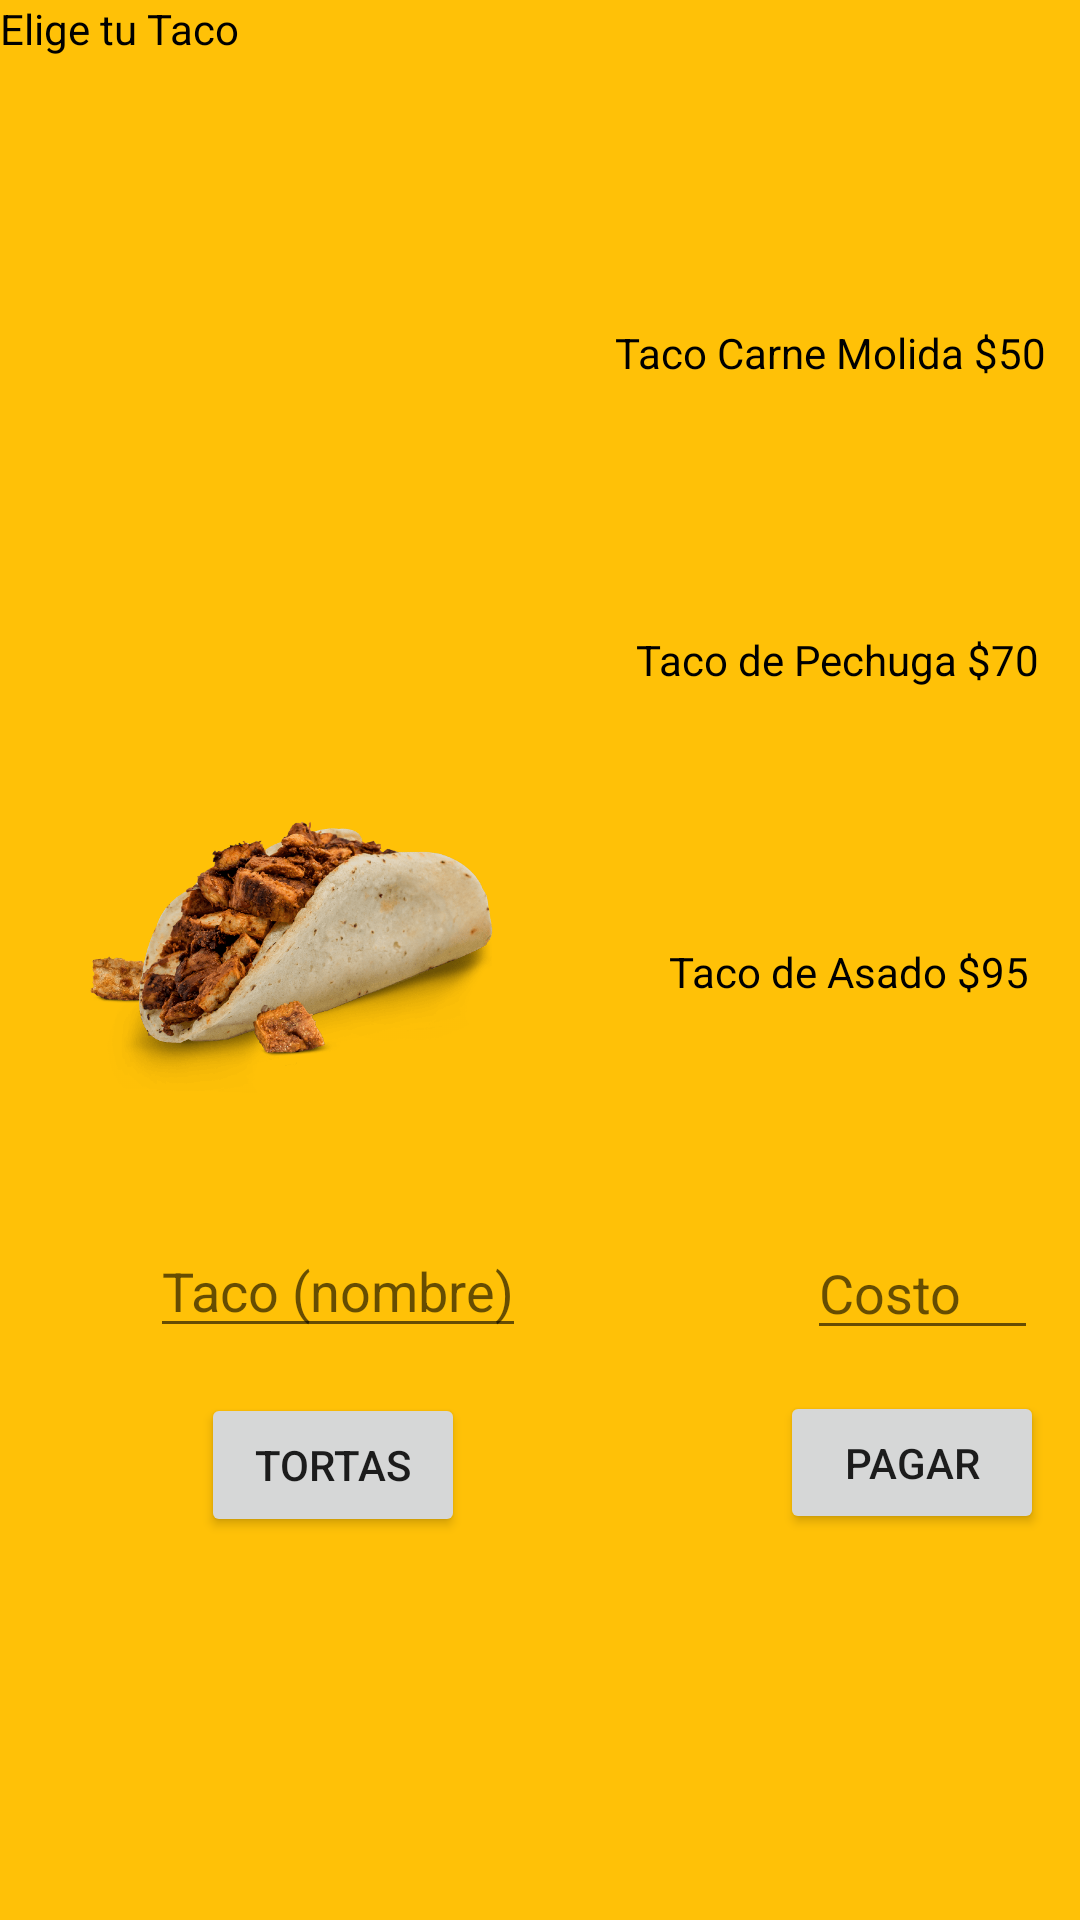

The Android layout XML behind this screen, and the referenced resources:
<!-- AndroidManifest.xml: application theme Theme.Ordinario_DAM1 -->
<!-- res/layout/activity_pantalla4.xml -->
<?xml version="1.0" encoding="utf-8"?>
<RelativeLayout xmlns:android="http://schemas.android.com/apk/res/android"
    xmlns:app="http://schemas.android.com/apk/res-auto"
    xmlns:tools="http://schemas.android.com/tools"
    android:layout_width="match_parent"
    android:layout_height="match_parent"
    tools:context=".pantalla4"
    android:background="#FFC107">

    <TextView
        android:id="@+id/menubebidas"
        android:layout_width="134dp"
        android:layout_height="wrap_content"
        android:textColor="#000000"
        android:text="Elige tu Taco" />

    <ImageView
        android:id="@+id/bebida1"
        android:layout_width="100dp"
        android:layout_height="100dp"
        android:layout_below="@+id/menubebidas"
        android:layout_alignStart="@+id/menubebidas"
        android:layout_alignEnd="@+id/menubebidas"
        android:layout_marginStart="28dp"
        android:layout_marginTop="50dp"
        android:layout_marginEnd="-28dp"
        android:src="@drawable/taco1" />

    <ImageView
        android:id="@+id/bebida2"
        android:layout_width="100dp"
        android:layout_height="100dp"
        android:layout_below="@+id/bebida1"
        android:layout_alignStart="@+id/bebida1"
        android:layout_alignEnd="@+id/bebida1"
        android:layout_centerVertical="true"
        android:layout_marginStart="1dp"
        android:layout_marginTop="0dp"
        android:layout_marginEnd="0dp"
        android:src="@drawable/taco2" />

    <ImageView
        android:id="@+id/bebida3"
        android:layout_width="100dp"
        android:layout_height="100dp"
        android:layout_below="@+id/bebida2"
        android:layout_alignStart="@+id/bebida2"
        android:layout_alignEnd="@+id/bebida2"
        android:layout_centerVertical="true"
        android:layout_marginStart="1dp"
        android:layout_marginTop="0dp"
        android:layout_marginEnd="-3dp"
        android:src="@drawable/taco3" />

    <TextView
        android:id="@+id/costo1"
        android:layout_width="wrap_content"
        android:layout_height="wrap_content"
        android:layout_below="@+id/menubebidas"
        android:layout_marginStart="71dp"
        android:layout_marginLeft="16dp"
        android:layout_marginTop="89dp"
        android:layout_toEndOf="@+id/bebida1"
        android:layout_toRightOf="@id/bebida1"
        android:textColor="#000000"
        android:text="Taco Carne Molida $50" />

    <TextView
        android:id="@+id/costo2"
        android:layout_width="wrap_content"
        android:layout_height="wrap_content"
        android:layout_below="@+id/bebida2"
        android:layout_alignStart="@+id/bebida2"
        android:layout_centerVertical="true"
        android:layout_marginStart="183dp"
        android:layout_marginLeft="50dp"
        android:layout_marginTop="-59dp"
        android:layout_toRightOf="@id/bebida2"
        android:textColor="#000000"
        android:text="Taco de Pechuga $70" />


    <TextView
        android:id="@+id/costo3"
        android:layout_width="wrap_content"
        android:layout_height="wrap_content"
        android:layout_below="@+id/bebida3"
        android:layout_alignStart="@+id/bebida3"
        android:layout_centerVertical="true"
        android:layout_marginStart="193dp"
        android:layout_marginLeft="59dp"
        android:layout_marginTop="-55dp"
        android:layout_toRightOf="@id/bebida3"
        android:textColor="#000000"
        android:text="Taco de Asado $95" />

    <EditText
        android:id="@+id/comprarb"
        android:layout_width="wrap_content"
        android:layout_height="wrap_content"
        android:layout_below="@id/bebida3"
        android:layout_alignParentStart="true"
        android:layout_gravity="center_horizontal"
        android:layout_marginStart="50dp"
        android:layout_marginTop="39dp"
        android:layout_weight="2"
        android:hint="Taco (nombre)"
        android:inputType="text" />

    <EditText
        android:id="@+id/preciob"
        android:layout_width="wrap_content"
        android:layout_height="wrap_content"
        android:layout_alignStart="@+id/comprarb"
        android:layout_alignEnd="@+id/comprarb"
        android:layout_alignBottom="@+id/comprarb"
        android:layout_marginStart="219dp"
        android:layout_marginLeft="99dp"
        android:layout_marginEnd="-171dp"
        android:layout_marginBottom="-1dp"
        android:layout_toRightOf="@id/comprarb"
        android:hint="Costo"
        android:inputType="number" />

    <Button
        android:id="@+id/menupizza"
        android:layout_width="wrap_content"
        android:layout_height="wrap_content"
        android:layout_below="@+id/comprarb"
        android:layout_marginStart="67dp"
        android:layout_marginTop="15dp"
        android:text="tortas" />

    <Button
        android:id="@+id/pagarb"
        android:layout_width="wrap_content"
        android:layout_height="wrap_content"
        android:layout_alignTop="@+id/menupizza"
        android:layout_alignBottom="@+id/menupizza"
        android:layout_marginStart="105dp"
        android:layout_marginTop="-1dp"
        android:layout_marginBottom="1dp"
        android:layout_toEndOf="@+id/menupizza"
        android:text="Pagar" />

</RelativeLayout>
<!-- resources referenced by this layout -->
<resources>
  <!-- drawable taco3: png bitmap (drawable, 415579 bytes) -->
  <style name="Theme.Ordinario_DAM1" parent="Theme.MaterialComponents.DayNight.DarkActionBar">
          
          <item name="colorPrimary">@color/purple_500</item>
          <item name="colorPrimaryVariant">@color/purple_700</item>
          <item name="colorOnPrimary">@color/white</item>
          
          <item name="colorSecondary">@color/teal_200</item>
          <item name="colorSecondaryVariant">@color/teal_700</item>
          <item name="colorOnSecondary">@color/black</item>
          
          <item name="android:statusBarColor" tools:targetApi="l">?attr/colorPrimaryVariant</item>
          
      </style>
  <!-- not gathered from this repository: default colours our renderer supplied (Android Studio template values) -->
  <color name="purple_500">#FF6200EE</color>
  <color name="purple_700">#FF3700B3</color>
  <color name="teal_200">#FF03DAC5</color>
  <color name="teal_700">#FF018786</color>
  <color name="black">#FF000000</color>
  <color name="white">#FFFFFFFF</color>
</resources>
